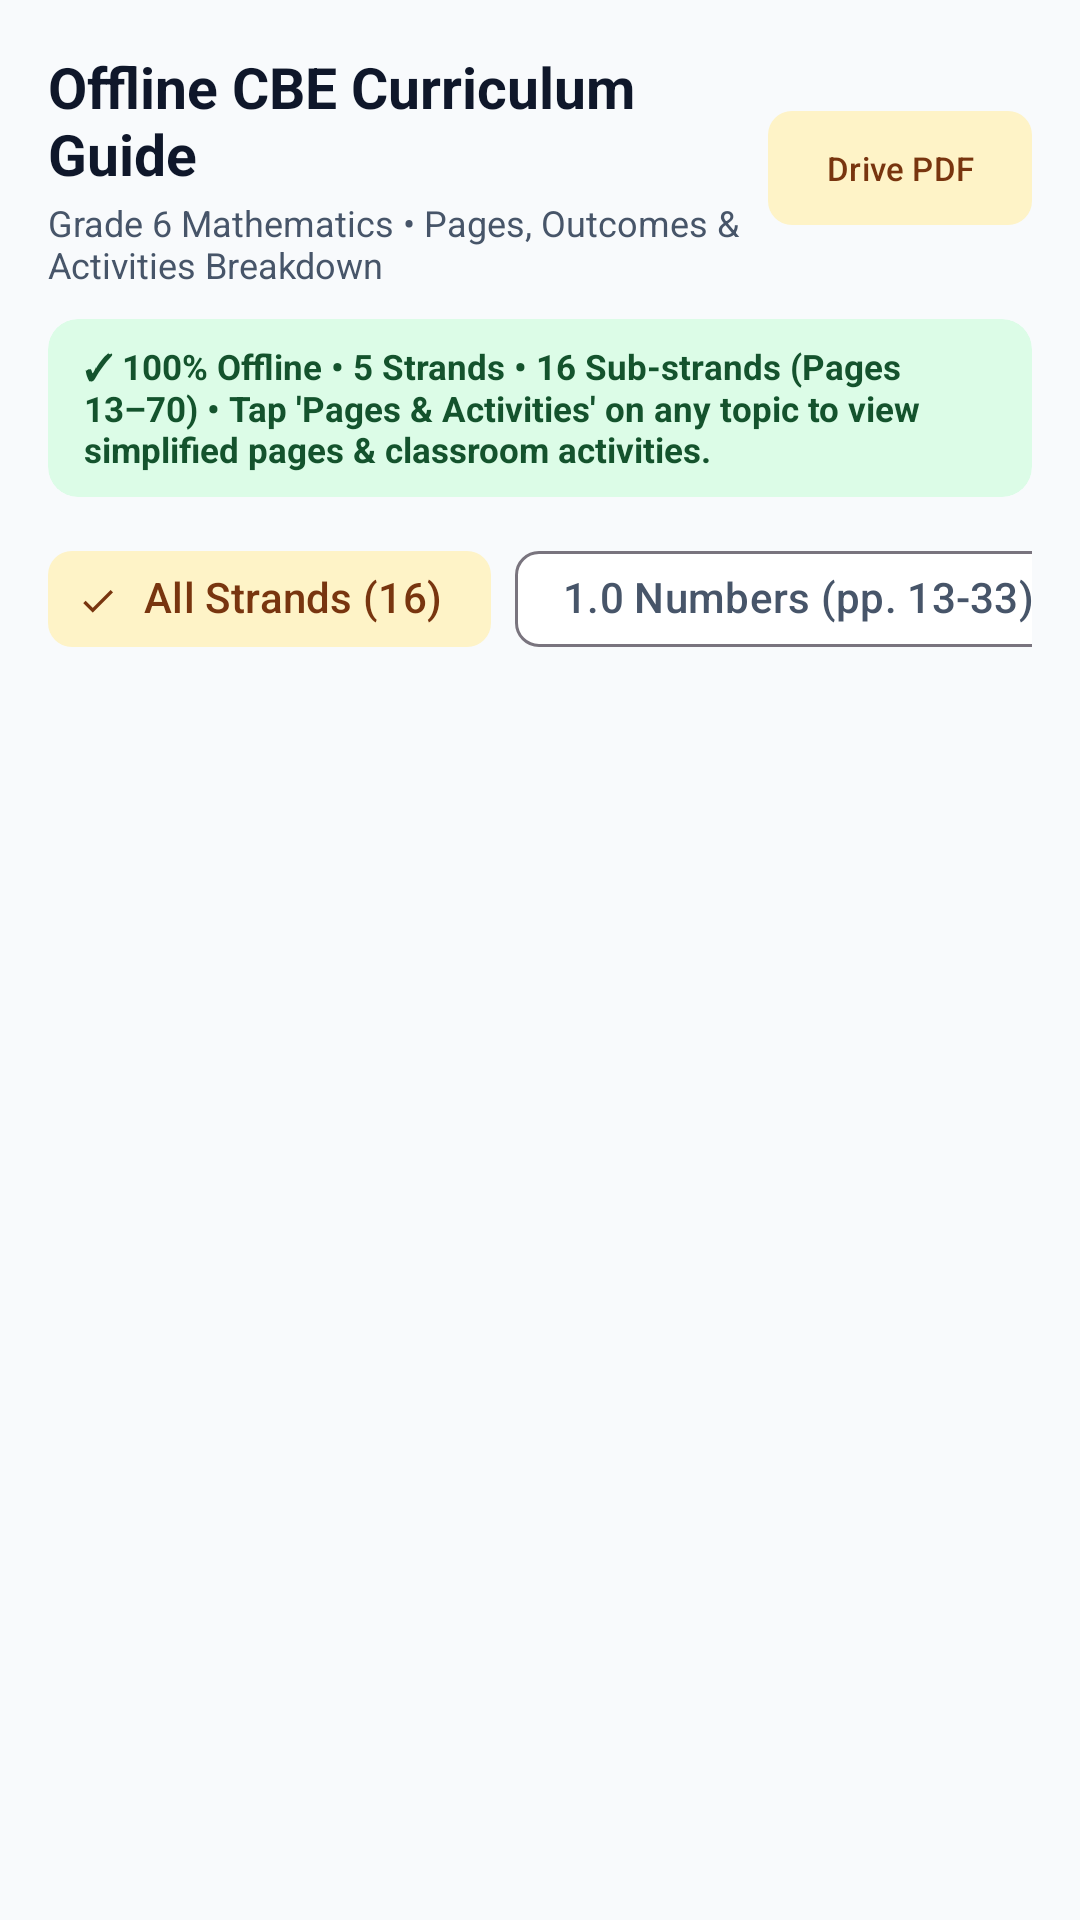

Layout XML and referenced resources for this Android screen:
<!-- AndroidManifest.xml: application theme Theme.MwalimuAI -->
<!-- res/layout/fragment_grade6_math.xml -->
<?xml version="1.0" encoding="utf-8"?>
<LinearLayout xmlns:android="http://schemas.android.com/apk/res/android"
    xmlns:app="http://schemas.android.com/apk/res-auto"
    android:layout_width="match_parent"
    android:layout_height="match_parent"
    android:background="@color/background"
    android:orientation="vertical"
    android:padding="16dp">

    
    <LinearLayout
        android:layout_width="match_parent"
        android:layout_height="wrap_content"
        android:gravity="center_vertical"
        android:orientation="horizontal">

        <LinearLayout
            android:layout_width="0dp"
            android:layout_height="wrap_content"
            android:layout_weight="1"
            android:orientation="vertical">

            <TextView
                android:layout_width="wrap_content"
                android:layout_height="wrap_content"
                android:text="Offline CBE Curriculum Guide"
                android:textColor="@color/text_primary"
                android:textSize="19sp"
                android:textStyle="bold" />

            <TextView
                android:layout_width="wrap_content"
                android:layout_height="wrap_content"
                android:layout_marginTop="2dp"
                android:text="Grade 6 Mathematics • Pages, Outcomes &amp; Activities Breakdown"
                android:textColor="@color/text_secondary"
                android:textSize="12sp" />
        </LinearLayout>

        <com.google.android.material.button.MaterialButton
            android:id="@+id/btnOpenCurriculumSource"
            style="@style/Widget.Material3.Button.TonalButton"
            android:layout_width="wrap_content"
            android:layout_height="38dp"
            android:insetTop="0dp"
            android:insetBottom="0dp"
            android:paddingHorizontal="10dp"
            android:text="Drive PDF"
            android:textSize="11sp"
            app:cornerRadius="8dp"
            app:icon="@drawable/ic_download"
            app:iconSize="14dp" />
    </LinearLayout>

    
    <com.google.android.material.card.MaterialCardView
        android:layout_width="match_parent"
        android:layout_height="wrap_content"
        android:layout_marginTop="10dp"
        app:cardBackgroundColor="@color/primary_container"
        app:cardCornerRadius="10dp"
        app:cardElevation="0dp"
        app:strokeWidth="0dp">

        <TextView
            android:layout_width="match_parent"
            android:layout_height="wrap_content"
            android:paddingHorizontal="12dp"
            android:paddingVertical="8dp"
            android:text="✓ 100% Offline • 5 Strands • 16 Sub-strands (Pages 13–70) • Tap 'Pages &amp; Activities' on any topic to view simplified pages &amp; classroom activities."
            android:textColor="@color/on_primary_container"
            android:textSize="11.5sp"
            android:textStyle="bold" />
    </com.google.android.material.card.MaterialCardView>

    
    <HorizontalScrollView
        android:layout_width="match_parent"
        android:layout_height="wrap_content"
        android:layout_marginVertical="10dp"
        android:scrollbars="none">

        <com.google.android.material.chip.ChipGroup
            android:id="@+id/chipGroupStrands"
            android:layout_width="wrap_content"
            android:layout_height="wrap_content"
            app:singleSelection="true">

            <com.google.android.material.chip.Chip
                android:id="@+id/chipStrandAll"
                style="@style/Widget.Material3.Chip.Filter"
                android:layout_width="wrap_content"
                android:layout_height="wrap_content"
                android:checked="true"
                android:text="All Strands (16)" />

            <com.google.android.material.chip.Chip
                android:id="@+id/chipStrandNumbers"
                style="@style/Widget.Material3.Chip.Filter"
                android:layout_width="wrap_content"
                android:layout_height="wrap_content"
                android:text="1.0 Numbers (pp. 13-33)" />

            <com.google.android.material.chip.Chip
                android:id="@+id/chipStrandMeasurement"
                style="@style/Widget.Material3.Chip.Filter"
                android:layout_width="wrap_content"
                android:layout_height="wrap_content"
                android:text="2.0 Measurement (pp. 34-57)" />

            <com.google.android.material.chip.Chip
                android:id="@+id/chipStrandGeometry"
                style="@style/Widget.Material3.Chip.Filter"
                android:layout_width="wrap_content"
                android:layout_height="wrap_content"
                android:text="3.0 Geometry (pp. 58-65)" />

            <com.google.android.material.chip.Chip
                android:id="@+id/chipStrandData"
                style="@style/Widget.Material3.Chip.Filter"
                android:layout_width="wrap_content"
                android:layout_height="wrap_content"
                android:text="4.0 Data Handling (pp. 66-68)" />

            <com.google.android.material.chip.Chip
                android:id="@+id/chipStrandAlgebra"
                style="@style/Widget.Material3.Chip.Filter"
                android:layout_width="wrap_content"
                android:layout_height="wrap_content"
                android:text="5.0 Algebra (pp. 69-70)" />

        </com.google.android.material.chip.ChipGroup>
    </HorizontalScrollView>

    <androidx.recyclerview.widget.RecyclerView
        android:id="@+id/rvCurriculum"
        android:layout_width="match_parent"
        android:layout_height="0dp"
        android:layout_weight="1"
        android:clipToPadding="false"
        android:paddingBottom="16dp" />

    <ProgressBar
        android:id="@+id/pbCurriculumLoading"
        android:layout_width="wrap_content"
        android:layout_height="wrap_content"
        android:layout_gravity="center"
        android:visibility="gone" />

</LinearLayout>
<!-- resources referenced by this layout -->
<resources>
  <color name="background">#F8FAFC</color>
  <color name="on_primary_container">#14532D</color>
  <color name="primary_container">#DCFCE7</color>
  <color name="text_primary">#0F172A</color>
  <color name="text_secondary">#475569</color>
  <style name="Theme.MwalimuAI" parent="Theme.Material3.DayNight.NoActionBar">
          
          <item name="colorPrimary">@color/primary</item>
          <item name="colorOnPrimary">@color/white</item>
          <item name="colorPrimaryContainer">@color/primary_container</item>
          <item name="colorOnPrimaryContainer">@color/on_primary_container</item>
          
          
          <item name="colorSecondary">@color/secondary</item>
          <item name="colorOnSecondary">@color/white</item>
          <item name="colorSecondaryContainer">@color/secondary_container</item>
          <item name="colorOnSecondaryContainer">@color/on_secondary_container</item>
  
          
          <item name="colorTertiary">@color/tertiary</item>
          <item name="colorOnTertiary">@color/white</item>
          <item name="colorTertiaryContainer">@color/tertiary_container</item>
          <item name="colorOnTertiaryContainer">@color/on_tertiary_container</item>
  
          
          <item name="android:colorBackground">@color/background</item>
          <item name="colorSurface">@color/surface</item>
          <item name="colorOnSurface">@color/text_primary</item>
          <item name="colorSurfaceVariant">@color/surface_variant</item>
          <item name="colorOnSurfaceVariant">@color/text_secondary</item>
  
          
          <item name="android:statusBarColor">@color/primary_dark</item>
          <item name="android:windowLightStatusBar">false</item>
          <item name="android:navigationBarColor">@color/surface</item>
          <item name="android:windowLightNavigationBar">true</item>
      </style>
  <color name="primary">#1B5E20</color>
  <color name="white">#FFFFFFFF</color>
  <color name="secondary">#D97706</color>
  <color name="secondary_container">#FEF3C7</color>
  <color name="on_secondary_container">#78350F</color>
  <color name="tertiary">#0284C7</color>
  <color name="tertiary_container">#E0F2FE</color>
  <color name="on_tertiary_container">#0369A1</color>
  <color name="surface">#FFFFFF</color>
  <color name="surface_variant">#F1F5F9</color>
  <color name="primary_dark">#0E3813</color>
</resources>
